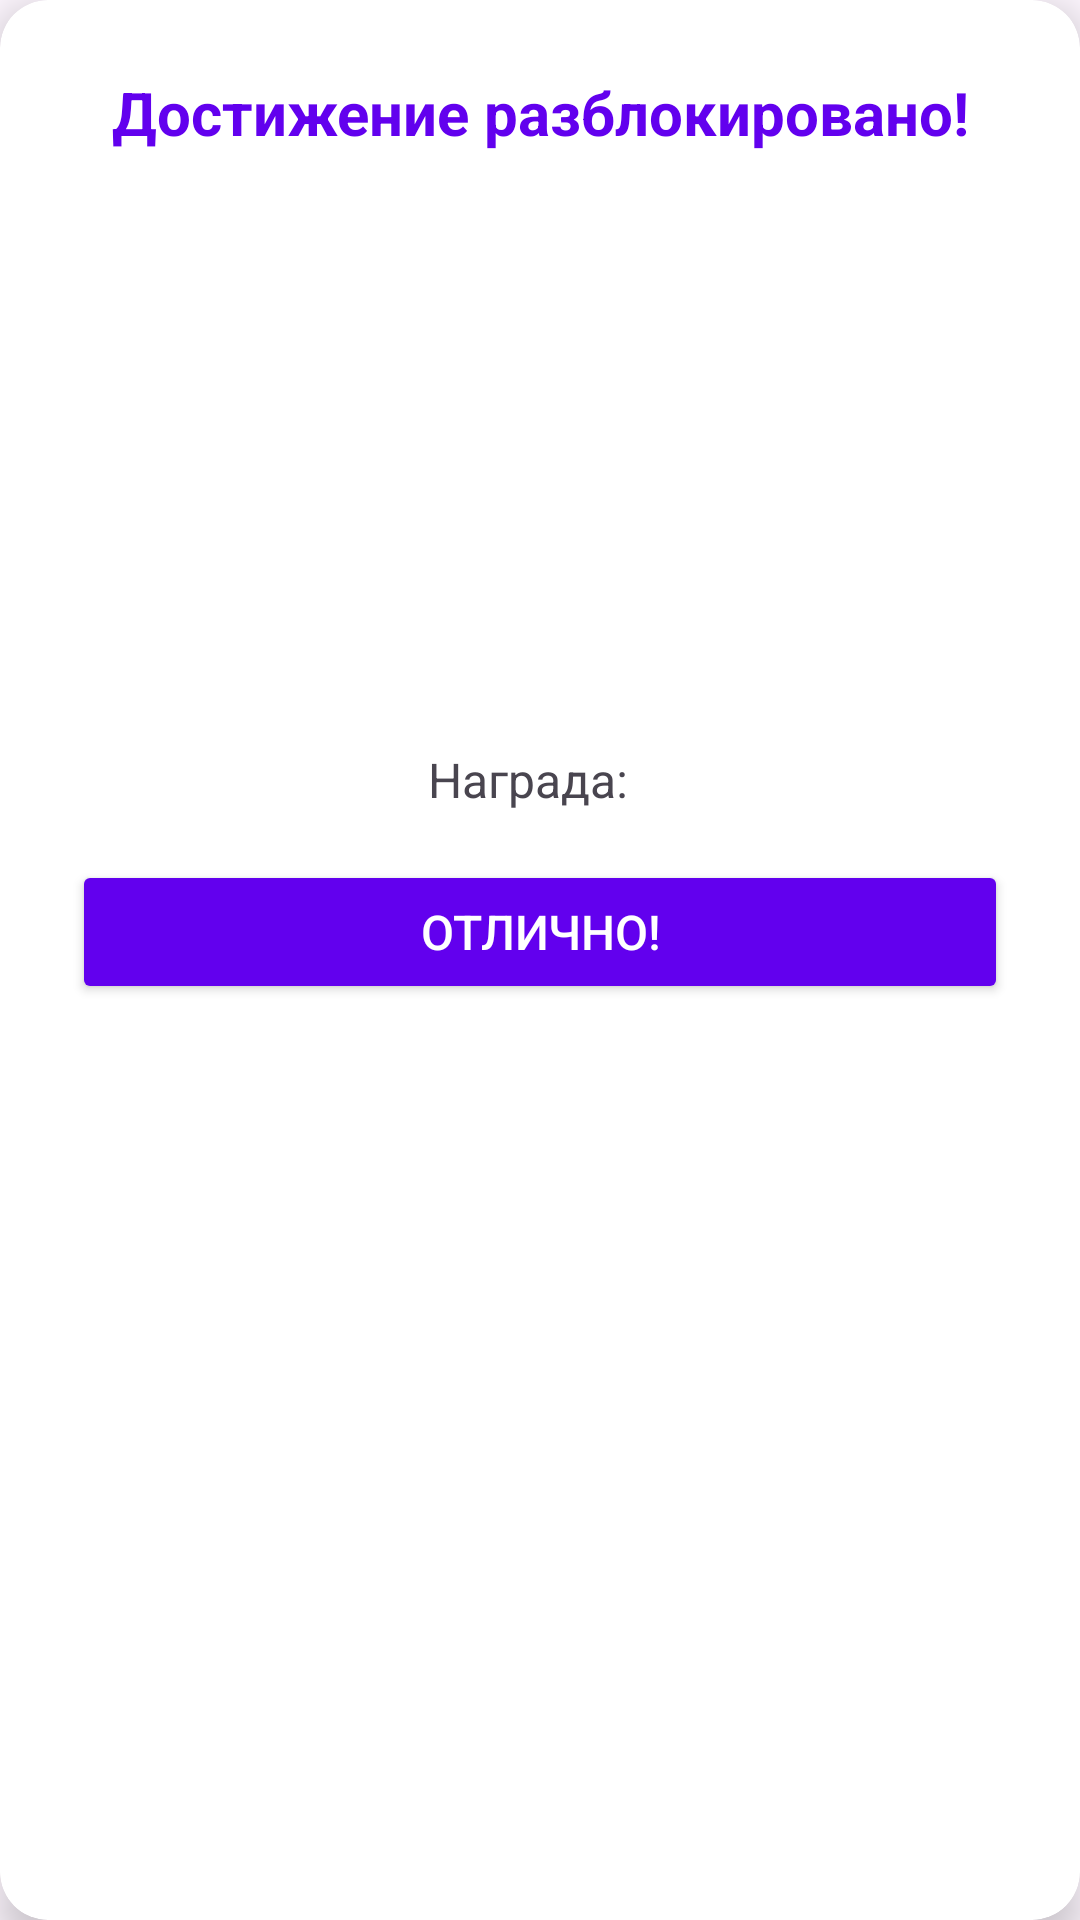

Reconstruct the res/layout file that produces this screen, plus the resources it refers to.
<!-- AndroidManifest.xml: application theme Theme.RecMaster -->
<!-- res/layout/dialog_achievement_unlocked.xml -->
<?xml version="1.0" encoding="utf-8"?>
<androidx.cardview.widget.CardView
    xmlns:android="http://schemas.android.com/apk/res/android"
    xmlns:app="http://schemas.android.com/apk/res-auto"
    xmlns:tools="http://schemas.android.com/tools"
    android:layout_width="match_parent"
    android:layout_height="wrap_content"
    app:cardCornerRadius="16dp"
    app:cardElevation="8dp"
    android:layout_margin="24dp">

    <LinearLayout
        android:layout_width="match_parent"
        android:layout_height="wrap_content"
        android:orientation="vertical"
        android:padding="24dp">

        <TextView
            android:layout_width="match_parent"
            android:layout_height="wrap_content"
            android:text="Достижение разблокировано!"
            android:textSize="20sp"
            android:textStyle="bold"
            android:gravity="center"
            android:layout_marginBottom="16dp"
            android:textColor="@color/colorPrimary"/>

        <ImageView
            android:id="@+id/image_achievement"
            android:layout_width="96dp"
            android:layout_height="96dp"
            android:layout_gravity="center_horizontal"
            android:layout_marginBottom="16dp"
            tools:src="@drawable/ic_achievement_notification"/>

        <TextView
            android:id="@+id/text_achievement_title"
            android:layout_width="match_parent"
            android:layout_height="wrap_content"
            android:textSize="18sp"
            android:textStyle="bold"
            android:gravity="center"
            android:layout_marginBottom="8dp"
            tools:text="Первый шаг"/>

        <TextView
            android:id="@+id/text_achievement_description"
            android:layout_width="match_parent"
            android:layout_height="wrap_content"
            android:textSize="16sp"
            android:gravity="center"
            android:layout_marginBottom="16dp"
            tools:text="Посмотрите свой первый фильм"/>

        <LinearLayout
            android:layout_width="wrap_content"
            android:layout_height="wrap_content"
            android:layout_gravity="center_horizontal"
            android:orientation="horizontal"
            android:layout_marginBottom="16dp">

            <TextView
                android:layout_width="wrap_content"
                android:layout_height="wrap_content"
                android:text="Награда:"
                android:textSize="16sp"
                android:layout_marginEnd="8dp"/>

            <TextView
                android:id="@+id/text_achievement_reward"
                android:layout_width="wrap_content"
                android:layout_height="wrap_content"
                android:textSize="16sp"
                android:textStyle="bold"
                android:textColor="@color/colorAccent"
                tools:text="+50 XP"/>
        </LinearLayout>

        <Button
            android:id="@+id/button_ok"
            android:layout_width="match_parent"
            android:layout_height="wrap_content"
            android:text="Отлично!"
            android:textSize="16sp"
            android:padding="12dp"
            android:backgroundTint="@color/colorPrimary"
            android:textColor="#FFFFFF"/>

    </LinearLayout>
</androidx.cardview.widget.CardView>
<!-- resources referenced by this layout -->
<resources>
  <!-- drawable ic_achievement_notification (drawable) -->
  <?xml version="1.0" encoding="utf-8"?>
  <vector xmlns:android="http://schemas.android.com/apk/res/android"
      android:width="24dp"
      android:height="24dp"
      android:viewportWidth="24"
      android:viewportHeight="24">
      <path
          android:fillColor="#FFFFFF"
          android:pathData="M19,5h-2V3H7v2H5C3.9,5 3,5.9 3,7v1c0,2.55 1.92,4.63 4.39,4.94c0.63,1.5 1.98,2.63 3.61,2.96V19H7v2h10v-2h-4v-3.1c1.63,-0.33 2.98,-1.46 3.61,-2.96C19.08,12.63 21,10.55 21,8V7C21,5.9 20.1,5 19,5zM5,8V7h2v3.82C5.84,10.4 5,9.3 5,8zM12,14c-1.65,0 -3,-1.35 -3,-3V5h6v6C15,12.65 13.65,14 12,14zM19,8c0,1.3 -0.84,2.4 -2,2.82V7h2V8z"/>
  </vector>
  <style name="Theme.RecMaster" parent="Base.Theme.RecMaster" />
  <style name="Base.Theme.RecMaster" parent="Theme.Material3.DayNight.NoActionBar">
          
          
      </style>
  <!-- not gathered from this repository: default colours our renderer supplied (Android Studio template values) -->
  <color name="colorPrimary">#FF6200EE</color>
  <color name="colorAccent">#FF03DAC5</color>
</resources>
